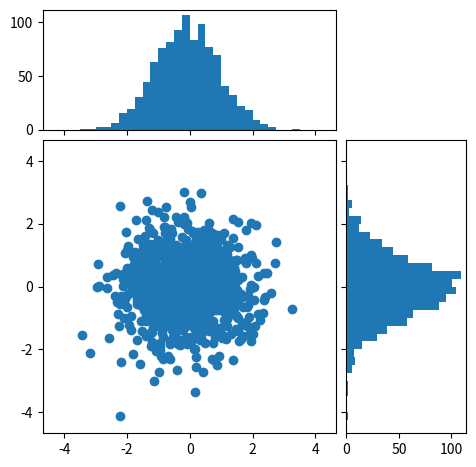

Write the Python code that produced this figure.
import numpy as np
import matplotlib.pyplot as plt
x = np.random.randn(1000)
y = np.random.randn(1000)
fig = plt.figure(1, figsize=(5.5,5.5))
from mpl_toolkits.axes_grid1 import make_axes_locatable
axScatter = plt.subplot(111)
axScatter.scatter(x, y)
axScatter.set_aspect(1.)
divider = make_axes_locatable(axScatter)
axHistx = divider.append_axes("top", 1.2, pad=0.1, sharex=axScatter)
axHisty = divider.append_axes("right", 1.2, pad=0.1, sharey=axScatter)
plt.setp(axHistx.get_xticklabels() + axHisty.get_yticklabels(),
         visible=False)
binwidth = 0.25
xymax = np.max( [np.max(np.fabs(x)), np.max(np.fabs(y))] )
lim = ( int(xymax/binwidth) + 1) * binwidth
bins = np.arange(-lim, lim + binwidth, binwidth)
axHistx.hist(x, bins=bins)
axHisty.hist(y, bins=bins, orientation='horizontal')
for tl in axHistx.get_xticklabels():
    tl.set_visible(False)
axHistx.set_yticks([0, 50, 100])
for tl in axHisty.get_yticklabels():
    tl.set_visible(False)
axHisty.set_xticks([0, 50, 100])
plt.draw()
plt.show()
